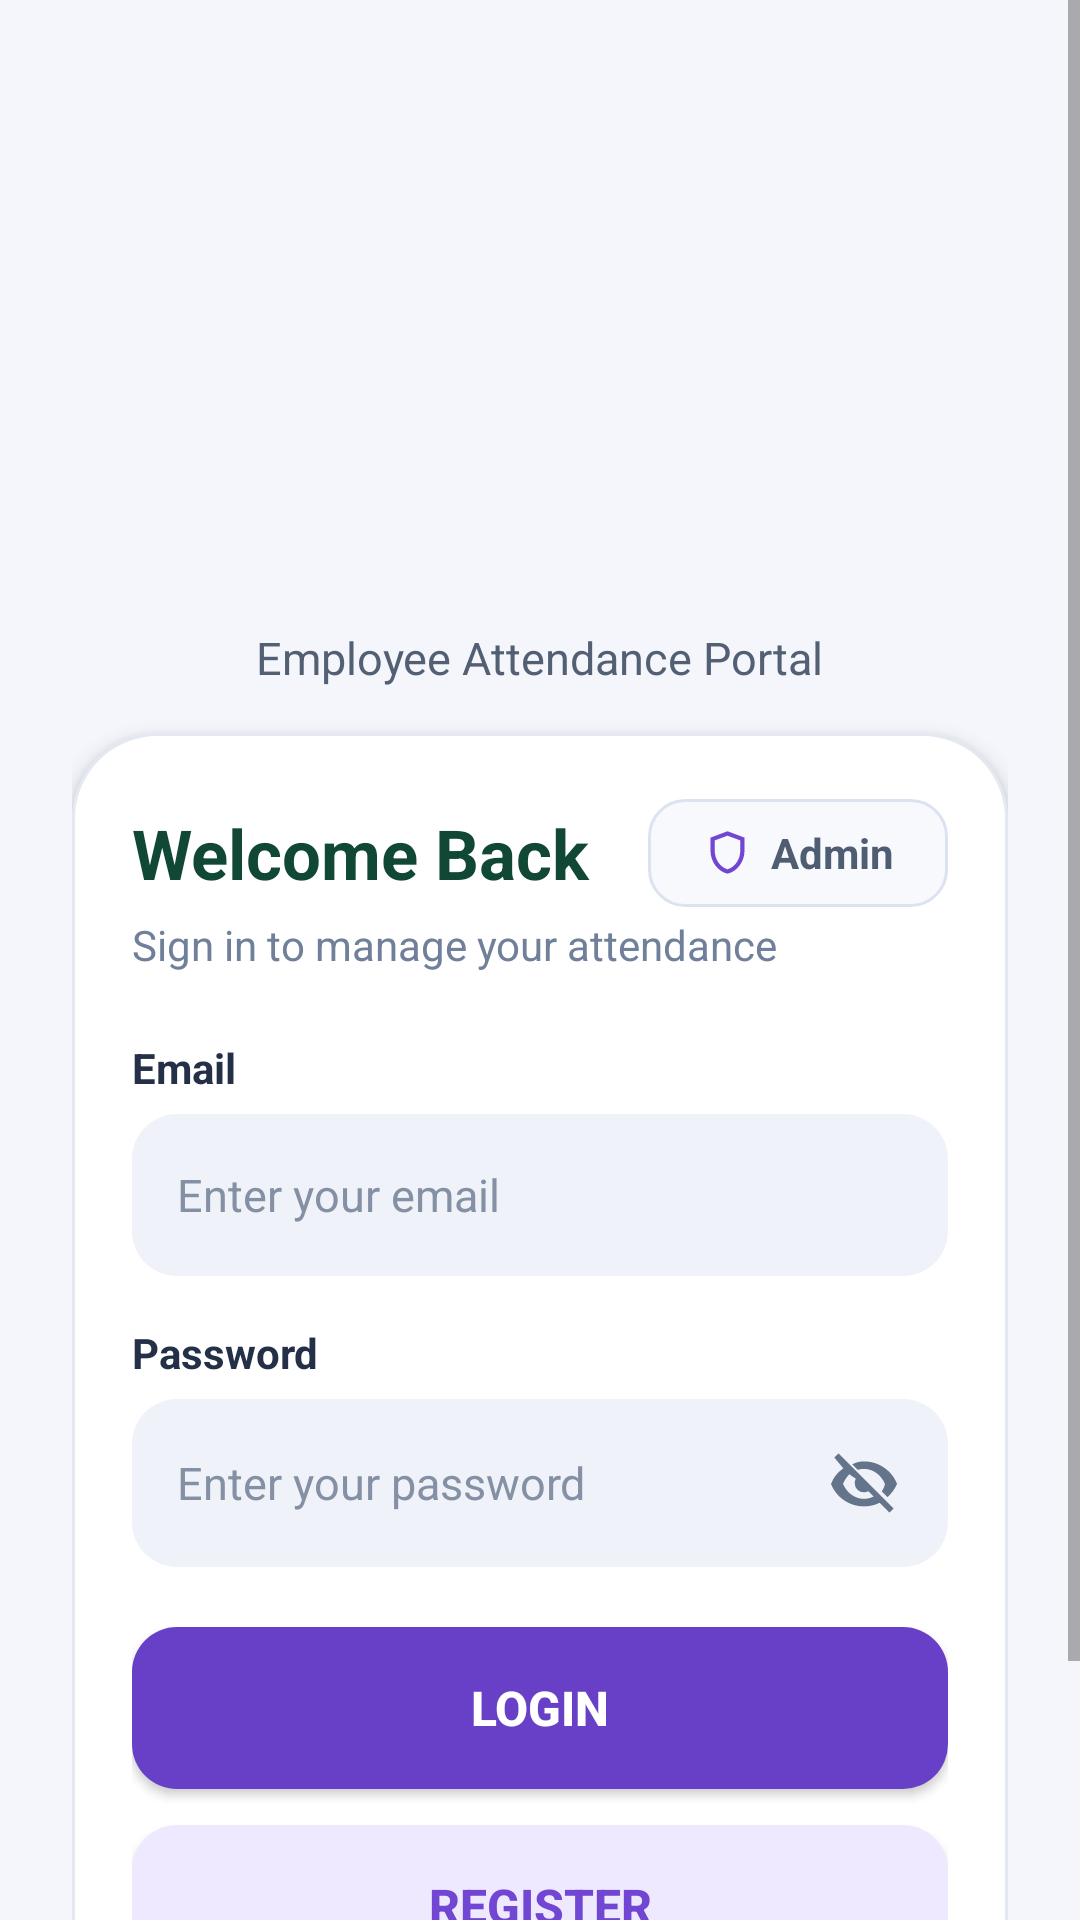

Layout XML and referenced resources for this Android screen:
<!-- AndroidManifest.xml: activity theme Theme.ArshithConnect -->
<!-- res/layout/activity_main.xml -->
<?xml version="1.0" encoding="utf-8"?>
<ScrollView xmlns:android="http://schemas.android.com/apk/res/android"
    android:layout_width="match_parent"
    android:layout_height="match_parent"
    android:background="#F5F6FC"
    android:fillViewport="true"
    android:overScrollMode="never">

    <LinearLayout
        android:layout_width="match_parent"
        android:layout_height="wrap_content"
        android:gravity="center_horizontal"
        android:orientation="vertical"
        android:paddingStart="24dp"
        android:paddingEnd="24dp"
        android:paddingTop="130dp"
        android:paddingBottom="22dp">

        

        <ImageView
            android:id="@+id/imgArshithLogo"
            android:layout_width="170dp"
            android:layout_height="76dp"
            android:adjustViewBounds="true"
            android:contentDescription="Arshith Connect Logo"
            android:scaleType="fitCenter"
            android:src="@drawable/arshith_connect_logo1" />

        

        <TextView
            android:layout_width="wrap_content"
            android:layout_height="wrap_content"
            android:layout_marginTop="3dp"
            android:gravity="center"
            android:text="Employee Attendance Portal"
            android:textColor="#536074"
            android:textSize="15sp" />

        

        <LinearLayout
            android:layout_width="match_parent"
            android:layout_height="wrap_content"
            android:layout_marginTop="15dp"
            android:background="@drawable/login_card_background"
            android:elevation="4dp"
            android:orientation="vertical"
            android:paddingStart="20dp"
            android:paddingEnd="20dp"
            android:paddingTop="22dp"
            android:paddingBottom="20dp">

            

            <LinearLayout
                android:layout_width="match_parent"
                android:layout_height="wrap_content"
                android:gravity="center_vertical"
                android:orientation="horizontal">

                <TextView
                    android:layout_width="0dp"
                    android:layout_height="wrap_content"
                    android:layout_weight="1"
                    android:text="Welcome Back"
                    android:textColor="#104735"
                    android:textSize="23sp"
                    android:textStyle="bold" />

                <LinearLayout
                    android:id="@+id/tvAdminEntry"
                    android:layout_width="wrap_content"
                    android:layout_height="36dp"
                    android:background="@drawable/bg_admin_chip"
                    android:clickable="true"
                    android:focusable="true"
                    android:gravity="center"
                    android:minWidth="100dp"
                    android:orientation="horizontal"
                    android:paddingStart="11dp"
                    android:paddingEnd="11dp">

                    <ImageView
                        android:layout_width="17dp"
                        android:layout_height="17dp"
                        android:contentDescription="Admin shield"
                        android:src="@drawable/ic_admin_shield"
                        android:tint="#7046D2" />

                    <TextView
                        android:layout_width="wrap_content"
                        android:layout_height="wrap_content"
                        android:layout_marginStart="6dp"
                        android:text="Admin"
                        android:textColor="#4F5D73"
                        android:textSize="14sp"
                        android:textStyle="bold" />

                </LinearLayout>

            </LinearLayout>

            

            <TextView
                android:layout_width="match_parent"
                android:layout_height="wrap_content"
                android:layout_marginTop="3dp"
                android:text="Sign in to manage your attendance"
                android:textColor="#71809A"
                android:textSize="14sp" />

            

            <TextView
                android:layout_width="wrap_content"
                android:layout_height="wrap_content"
                android:layout_marginTop="22dp"
                android:text="Email"
                android:textColor="#243047"
                android:textSize="14sp"
                android:textStyle="bold" />

            

            <EditText
                android:id="@+id/etEmail"
                android:layout_width="match_parent"
                android:layout_height="54dp"
                android:layout_marginTop="6dp"
                android:background="@drawable/bg_login_input"
                android:hint="Enter your email"
                android:inputType="textEmailAddress"
                android:paddingStart="15dp"
                android:paddingEnd="15dp"
                android:singleLine="true"
                android:textColor="#172033"
                android:textColorHint="#8490A4"
                android:textSize="15sp" />

            

            <TextView
                android:layout_width="wrap_content"
                android:layout_height="wrap_content"
                android:layout_marginTop="16dp"
                android:text="Password"
                android:textColor="#243047"
                android:textSize="14sp"
                android:textStyle="bold" />

            

            <LinearLayout
                android:layout_width="match_parent"
                android:layout_height="56dp"
                android:layout_marginTop="6dp"
                android:background="@drawable/bg_login_input"
                android:gravity="center_vertical"
                android:orientation="horizontal"
                android:paddingStart="15dp"
                android:paddingEnd="9dp">

                <EditText
                    android:id="@+id/etPassword"
                    android:layout_width="0dp"
                    android:layout_height="match_parent"
                    android:layout_weight="1"
                    android:background="@android:color/transparent"
                    android:hint="Enter your password"
                    android:inputType="textPassword"
                    android:paddingStart="0dp"
                    android:paddingEnd="5dp"
                    android:singleLine="true"
                    android:textColor="#172033"
                    android:textColorHint="#8490A4"
                    android:textSize="15sp" />

                <ImageButton
                    android:id="@+id/btnTogglePassword"
                    android:layout_width="38dp"
                    android:layout_height="38dp"
                    android:background="?attr/selectableItemBackgroundBorderless"
                    android:contentDescription="Show or hide password"
                    android:padding="8dp"
                    android:src="@drawable/ic_visibility_off"
                    android:tint="#64748B" />

            </LinearLayout>

            

            <Button
                android:id="@+id/btnLogin"
                android:layout_width="match_parent"
                android:layout_height="54dp"
                android:layout_marginTop="20dp"
                android:background="@drawable/bg_login_button"
                android:elevation="2dp"
                android:text="LOGIN"
                android:textAllCaps="false"
                android:textColor="#FFFFFF"
                android:textSize="16sp"
                android:textStyle="bold" />

            

            <Button
                android:id="@+id/btnRegister"
                android:layout_width="match_parent"
                android:layout_height="54dp"
                android:layout_marginTop="12dp"
                android:background="@drawable/bg_register_button"
                android:text="REGISTER"
                android:textAllCaps="false"
                android:textColor="#7046D2"
                android:textSize="16sp"
                android:textStyle="bold" />

            

            <ProgressBar
                android:id="@+id/progressBar"
                android:layout_width="wrap_content"
                android:layout_height="wrap_content"
                android:layout_gravity="center"
                android:layout_marginTop="14dp"
                android:visibility="gone" />

        </LinearLayout>

        

        <TextView
            android:layout_width="wrap_content"
            android:layout_height="wrap_content"
            android:layout_marginTop="18dp"
            android:gravity="center"
            android:text="Arshith Connect • Employee Portal"
            android:textColor="#71809A"
            android:textSize="13sp" />

    </LinearLayout>

</ScrollView>
<!-- resources referenced by this layout -->
<resources>
  <!-- drawable bg_admin_chip (drawable) -->
  <?xml version="1.0" encoding="utf-8"?>
  <shape xmlns:android="http://schemas.android.com/apk/res/android">
      <solid android:color="#F8F9FC"/>
      <corners android:radius="12dp"/>
      <stroke
          android:width="1dp"
          android:color="#DCE3F0"/>
  </shape>
  <!-- drawable bg_login_button (drawable) -->
  <?xml version="1.0" encoding="utf-8"?>
  <shape xmlns:android="http://schemas.android.com/apk/res/android">
      <solid android:color="#6840C8"/>
      <corners android:radius="15dp"/>
  </shape>
  <!-- drawable bg_login_input (drawable) -->
  <?xml version="1.0" encoding="utf-8"?>
  <shape xmlns:android="http://schemas.android.com/apk/res/android">
      <solid android:color="#F0F2FA"/>
      <corners android:radius="15dp"/>
  </shape>
  <!-- drawable bg_register_button (drawable) -->
  <?xml version="1.0" encoding="utf-8"?>
  <shape xmlns:android="http://schemas.android.com/apk/res/android">
      <solid android:color="#EEE9FF"/>
      <corners android:radius="15dp"/>
  </shape>
  <!-- drawable ic_admin_shield (drawable) -->
  <?xml version="1.0" encoding="utf-8"?>
  <vector xmlns:android="http://schemas.android.com/apk/res/android"
      android:width="24dp"
      android:height="24dp"
      android:viewportWidth="24"
      android:viewportHeight="24">
  
      <path
          android:fillColor="#7046D2"
          android:pathData="M12,2L20,5V11.2C20,16.3 16.6,20.9 12,22C7.4,20.9 4,16.3 4,11.2V5L12,2ZM12,4.1L6,6.3V11.2C6,15.2 8.5,18.9 12,19.9C15.5,18.9 18,15.2 18,11.2V6.3L12,4.1Z"/>
  </vector>
  <!-- drawable ic_visibility_off (drawable) -->
  <?xml version="1.0" encoding="utf-8"?>
  <vector xmlns:android="http://schemas.android.com/apk/res/android"
      android:width="24dp"
      android:height="24dp"
      android:viewportWidth="24"
      android:viewportHeight="24">
  
      <path
          android:fillColor="#64748B"
          android:pathData="M2.1,3.5L3.5,2.1L21.9,20.5L20.5,21.9L17.2,18.6C15.6,19.4 13.8,19.8 12,19.8C7,19.8 2.7,16.7 1,12.3C1.8,10.2 3.2,8.4 5.1,7.1L2.1,3.5ZM7.1,9.1C6.2,10 5.5,11.1 5,12.3C6.3,15.3 9,17.3 12,17.3C13.1,17.3 14.2,17 15.2,16.5L13.4,14.7C12.9,15 12.5,15.1 12,15.1A3,3 0,0 1,8.9 12C8.9,11.5 9,11.1 9.3,10.6L7.1,9.1ZM12,4.8C17,4.8 21.3,7.9 23,12.3C22.3,14 21.2,15.5 19.8,16.7L17.9,14.8C18.4,14.1 18.8,13.3 19,12.3C17.7,9.3 15,7.3 12,7.3C11.3,7.3 10.6,7.4 9.9,7.6L8.1,5.8C9.3,5.1 10.6,4.8 12,4.8Z"/>
  </vector>
  <!-- drawable login_card_background (drawable) -->
  <?xml version="1.0" encoding="utf-8"?>
  <shape xmlns:android="http://schemas.android.com/apk/res/android">
      <solid android:color="#FFFFFF"/>
      <corners android:radius="28dp"/>
      <stroke
          android:width="1dp"
          android:color="#E3E8F2"/>
  </shape>
  <style name="Theme.ArshithConnect" parent="Theme.MaterialComponents.Light.NoActionBar" />
</resources>
